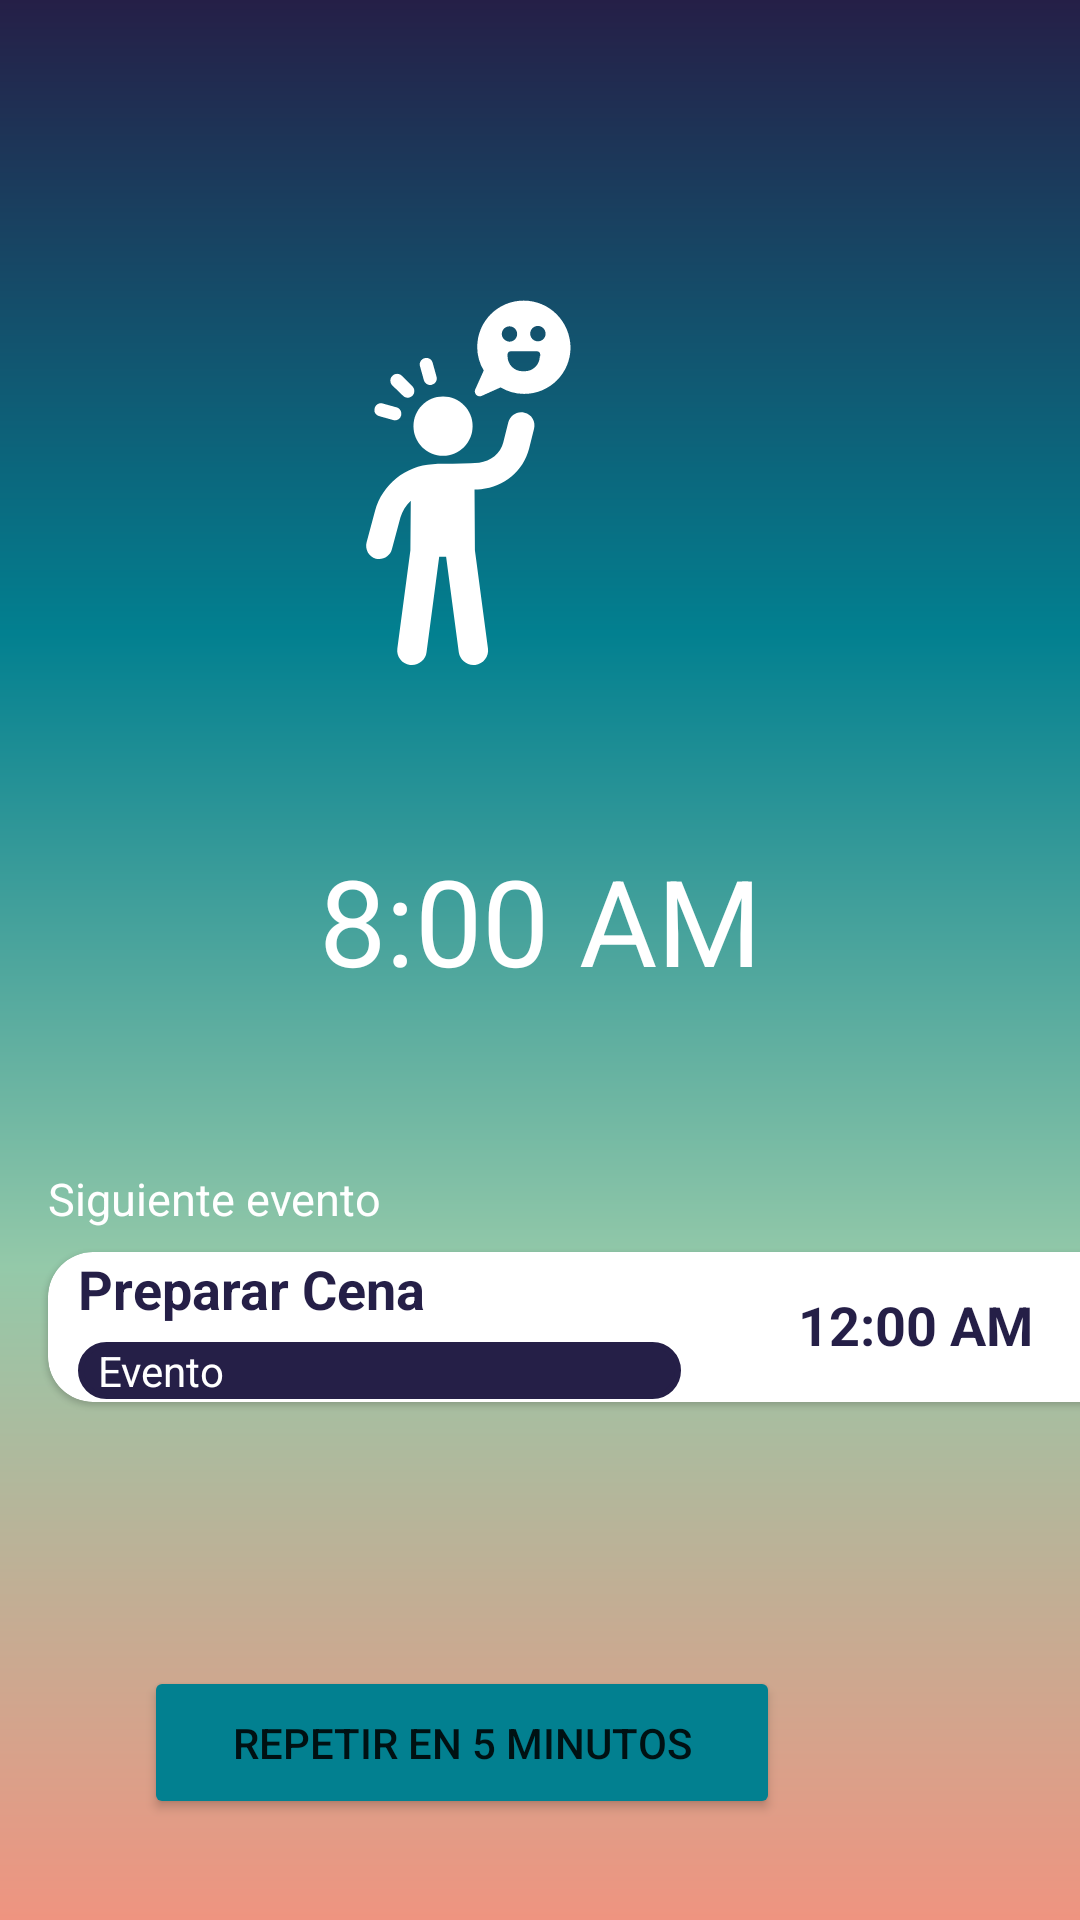

Produce the Android XML layout that renders to this screen, including the resource entries it uses.
<!-- AndroidManifest.xml: application theme Theme.Mooble -->
<!-- res/layout/activity_sonando.xml -->
<?xml version="1.0" encoding="utf-8"?>
<androidx.constraintlayout.widget.ConstraintLayout xmlns:android="http://schemas.android.com/apk/res/android"
    xmlns:app="http://schemas.android.com/apk/res-auto"
    xmlns:tools="http://schemas.android.com/tools"
    android:layout_width="match_parent"
    android:layout_height="match_parent"
    android:background="@drawable/fondo"
    tools:context=".Sonando">

    <Button
        android:id="@+id/button4"
        android:layout_width="212dp"
        android:layout_height="51dp"
        android:layout_marginTop="88dp"
        android:layout_marginEnd="100dp"
        android:backgroundTint="@color/azul_verdoso"
        android:text="Repetir en 5 minutos"
        app:layout_constraintEnd_toEndOf="parent"
        app:layout_constraintTop_toBottomOf="@+id/cardView2" />

    <Button
        android:id="@+id/button17"
        android:layout_width="212dp"
        android:layout_height="51dp"
        android:layout_marginTop="52dp"
        android:layout_marginEnd="100dp"
        android:backgroundTint="@color/naraja_claro"
        android:text="Apagar"
        app:layout_constraintEnd_toEndOf="parent"
        app:layout_constraintTop_toBottomOf="@+id/button4" />

    <TextView
        android:id="@+id/textView8"
        android:layout_width="wrap_content"
        android:layout_height="wrap_content"
        android:layout_marginTop="280dp"
        android:text="8:00 AM"
        android:textColor="@color/blanco"
        android:textSize="40dp"
        app:layout_constraintEnd_toEndOf="parent"
        app:layout_constraintStart_toStartOf="parent"
        app:layout_constraintTop_toTopOf="parent" />

    <ImageView
        android:id="@+id/imageView3"
        android:layout_width="128dp"
        android:layout_height="138dp"
        android:layout_marginTop="92dp"
        android:layout_marginEnd="140dp"
        app:layout_constraintEnd_toEndOf="parent"
        app:layout_constraintTop_toTopOf="parent"
        app:srcCompat="@drawable/mooble_cuando_suena_o_edita_alarma" />

    <androidx.cardview.widget.CardView
        android:id="@+id/cardView2"
        android:layout_width="379dp"
        android:layout_height="50dp"
        android:layout_marginStart="16dp"
        android:layout_marginTop="84dp"
        android:elevation="4dp"
        app:cardCornerRadius="15dp"
        app:cardElevation="1dp"
        app:layout_constraintStart_toStartOf="parent"
        app:layout_constraintTop_toBottomOf="@+id/textView8">

        <TextView
            android:id="@+id/textViewTitle4"
            android:layout_width="wrap_content"
            android:layout_height="wrap_content"
            android:text="Preparar Cena"
            android:textColor="@color/naraja_claro"
            android:textSize="18sp"
            android:textStyle="bold"
            android:translationX="10dp" />

        <TextView
            android:id="@+id/textViewDescription2"
            android:layout_width="201dp"
            android:layout_height="wrap_content"
            android:background="@drawable/borde2"
            android:text="  Evento"
            android:textColor="@color/blanco"
            android:translationX="10dp"
            android:translationY="30dp" />

        <TextView
            android:id="@+id/textViewTitle3"
            android:layout_width="wrap_content"
            android:layout_height="wrap_content"
            android:text="12:00 AM"
            android:textColor="@color/naraja_claro"
            android:textSize="18sp"
            android:textStyle="bold"
            android:translationX="250dp"
            android:translationY="12dp" />


    </androidx.cardview.widget.CardView>

    <TextView
        android:id="@+id/textView9"
        android:layout_width="wrap_content"
        android:layout_height="wrap_content"
        android:layout_marginStart="16dp"
        android:layout_marginTop="56dp"
        android:text="Siguiente evento"
        android:textColor="@color/blanco"
        android:textSize="15dp"
        app:layout_constraintStart_toStartOf="parent"
        app:layout_constraintTop_toBottomOf="@+id/textView8" />
</androidx.constraintlayout.widget.ConstraintLayout>
<!-- resources referenced by this layout -->
<resources>
  <color name="azul_verdoso">#028090</color>
  <color name="blanco">#FFFFFFFF</color>
  <color name="naraja_claro">#251F47</color>
  <!-- drawable borde2 (drawable) -->
  <?xml version="1.0" encoding="utf-8"?>
  <shape
      xmlns:android="http://schemas.android.com/apk/res/android"
      android:shape="rectangle">
  
      <corners android:radius="10dp" />
  
      
      <stroke android:width="2dp" android:color="@color/naraja_claro" />
  
      
      <solid android:color="@color/naraja_claro" />
  
  </shape>
  <!-- drawable fondo (drawable) -->
  <?xml version="1.0" encoding="utf-8"?>
  <vector xmlns:android="http://schemas.android.com/apk/res/android"
      xmlns:aapt="http://schemas.android.com/aapt"
      android:width="108dp"
      android:height="108dp"
      android:viewportWidth="108"
      android:viewportHeight="108">
      <path android:pathData="M0,0h108v108h-108z">
          <aapt:attr name="android:fillColor">
              <gradient
                  android:endX="108"
                  android:endY="108"
                  android:startX="108"
                  android:startY="0"
                  android:type="linear">
                  <item
                      android:color="#251F47"
                      android:offset="0.0" />
                  <item
                      android:color="#028090"
                      android:offset="0.33" />
                  <item
                      android:color="#94C9A9"
                      android:offset="0.66" />
                  <item
                      android:color="#EF9480"
                      android:offset="1.0" />
              </gradient>
          </aapt:attr>
      </path>
  </vector>
  <!-- drawable mooble_cuando_suena_o_edita_alarma: vector/xml drawable (drawable, 2184 chars, omitted) -->
  <style name="Theme.Mooble" parent="Theme.MaterialComponents.DayNight.DarkActionBar">
          
          <item name="colorPrimary">@color/purple_500</item>
          <item name="colorPrimaryVariant">@color/purple_700</item>
          <item name="colorOnPrimary">@color/white</item>
          
          <item name="colorSecondary">@color/teal_200</item>
          <item name="colorSecondaryVariant">@color/teal_700</item>
          <item name="colorOnSecondary">@color/black</item>
          
          <item name="android:statusBarColor">?attr/colorPrimaryVariant</item>
          
      </style>
  <color name="purple_500">#FF6200EE</color>
  <color name="purple_700">#FF3700B3</color>
  <color name="white">#FFFFFFFF</color>
  <color name="teal_200">#FF03DAC5</color>
  <color name="teal_700">#FF018786</color>
  <color name="black">#FF000000</color>
</resources>
